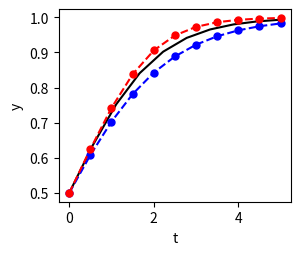

This figure's Python source:
# hw 5: euler's method, revised example code

import numpy as np
import matplotlib.pyplot as plt


def calculate_pop(r, y0, t0, t1, h=.5, cond=True):
    """ if a = True then we use RK4 if false we use euler  """
    a = t0
    b = t1
    if cond==True:
        approx=RK4(pop_func,a,b,y0,h)
    if cond==False:
        approx=euler(pop_func, a, b, y0,h)
    return approx
    
    

def euler(f, a, b, y0, h=.5):
    """ Forward Euler with fixed step size using a while loop."""
    y = y0
    t = a
    yvals = [y]
    tvals = [t]
    #pop(r,y)
    if a < b: 
        while t < b - 1e-12:
            y += h*f(t, y)
            t += h
            yvals.append(y)
            tvals.append(t)  
    if a > b: 
         while t > b - 1e-12:
            y += h*f(t, y)
            t -= h
            yvals.append(y)
            tvals.append(t)
    
    return tvals, yvals

def RK4(f, a, b, y0, h=.5):
    u=y0
    t = a
    uvals = [u]
    tvals = [t]
    
    if a < b: 
        while t < b - 1e-12:
            t += h
            f1 = f(t,u)
            f2 = f(t+h/2, u+f1/2)
            f3 = f(t+h/2, u+f2/2)
            f4 = f(t+h, h*f3)
            u = u + (h/6)*(f1 + 2*f2 + 2*f3 + f4)
            uvals.append(u)
            tvals.append(t)
    if a > b: 
        while t > b - 1e-12:
            t -= h
            f1 = f(t,u)
            f2 = f(t+h/2, u+f1/2)
            f3 = f(t+h/2, u+f2/2)
            f4 = f(t+h, h*f3)
            u = u + (h/6)*(f1 + 2*f2 + 2*f3 + f4)
            uvals.append(u)
            tvals.append(t)
        
    return tvals, uvals
    
        
    
    
def exactsol(t):
    return ((1 + np.exp(-t))**(-1))

    
def pop_func(t,y,r=1):
    return r*y*(1-y)

def efunc(t, y):
    """ example ODE function """
    return 2*t*y


#-----------------------------------------------------------------
# example code [adapted from lecture] for euler's method for reference
def euler_plot():
    """ example: solve and plot solution with Euler's method """
    h = 0.5
    r =1 
    y0= .5
    a= 0
    b=5
    s = np.linspace(0, 5, 10)
    exact = exactsol(s)
   
    t, y = calculate_pop(r, y0, a, b, h, cond=True)
    p, z = calculate_pop(r, y0, a, b, h, cond=False)
   
    plt.figure(figsize=(3, 2.5))
    plt.plot(s, exact, '-k')  # plot exact
    plt.plot(t, y, '--.b', markersize=10)  # plot approx.
    plt.plot(p, z, '--.r', markersize=10)
    plt.xlabel('t')
    plt.ylabel('y')
    # plt.savefig('name.pdf', bbox_inches='tight')
    plt.show()

def euler_conv():
    """ calculate the error at t=b for various h's and plot """
    m = 9
    hvals = [(0.25)*2**(-k) for k in range(m)]
    y0 = .5
    b = 5

def error(r, y0, t0, t1, h=.5, cond=True):
    """Question 1.d"""
    t,y = calculate_pop(r, y0, t0, t1, h, cond=True)
    exact = [exactsol(i) for i in t]
    error = [abs(y[i] - exact[i]) for i in range(len(t))]
    return max(error)

if __name__ == "__main__":
    euler_plot()
    error_list= [error(1,.5,0,1,2**(-k)) for k in range(1,11)]
    
    
    
    
    
    